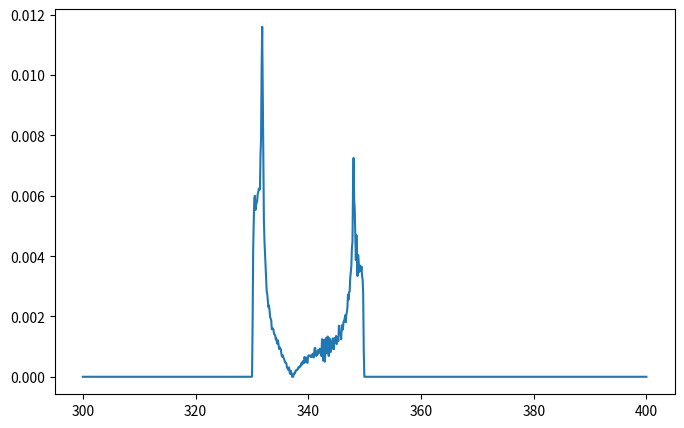

Here is the Python script that generated this plot:
import numpy as np
from scipy.linalg import eig, eigh
import matplotlib.pyplot as plt
import time

def SpinOp(spins, corrs):
    """
    Build the tensor‑product operator

        totalout = kron( S( s1 , corr1 ), S( s2 , corr2 ), … )

    Parameters
    ----------
    spins : sequence of floats or ints
        The total spin of each subsystem, e.g. [1/2, 1, 3/2, ...].
    corrs : sequence of str or a single str
        For each spin one of the characters 'x', 'y', 'z' or 'e'.
        'e' denotes the identity operator.

    Returns
    -------
    totalout : ndarray, shape (∏(2*s_i+1), ∏(2*s_i+1))
        The Kronecker product of all local operators.
    """
    # ------------------------------------------------------------------
    # Start with the 1×1 identity – this is the neutral element for
    # Kronecker products.
    totalout = np.array([[1.0]], dtype=complex)

    # ------------------------------------------------------------------
    # Iterate over all subsystems
    for s, corr in zip(spins, corrs):
        # dimension of the local Hilbert space
        dim = int(2 * s + 1)

        if corr == 'x':
            # ----- Sx -------------------------------------------------
            sp = np.zeros((dim, dim), dtype=complex)
            sm = np.zeros((dim, dim), dtype=complex)

            for ii in range(dim - 1):
                jj = ii + 1
                ms = -s + ii
                val = np.sqrt(s * (s + 1) - ms * (ms + 1))
                sp[ii, jj] = val

            for ii in range(1, dim):
                jj = ii - 1
                ms = -s + ii
                val = np.sqrt(s * (s + 1) - ms * (ms - 1))
                sm[ii, jj] = val

            S_s = (sp + sm) / 2.0

        elif corr == 'y':
            # ----- Sy -------------------------------------------------
            sp = np.zeros((dim, dim), dtype=complex)
            sm = np.zeros((dim, dim), dtype=complex)

            for ii in range(dim - 1):
                jj = ii + 1
                ms = -s + ii
                val = np.sqrt(s * (s + 1) - ms * (ms + 1))
                sp[ii, jj] = val

            for ii in range(1, dim):
                jj = ii - 1
                ms = -s + ii
                val = np.sqrt(s * (s + 1) - ms * (ms - 1))
                sm[ii, jj] = val

            S_s = (sp - sm) / (2j)

        elif corr == 'z':
            # ----- Sz -------------------------------------------------
            # diagonal entries are m = -s, -s+1, … , +s
            ms_vals = np.arange(-s, s + 1)
            S_s = np.diag(ms_vals)

        elif corr == 'e':
            # ----- Identity --------------------------------------------
            S_s = np.eye(dim, dtype=complex)

        else:
            raise ValueError(f"Unknown correlation type '{corr}'. "
                             "Must be one of 'x', 'y', 'z', or 'e'.")

        # Kronecker product with the current operator
        totalout = np.kron(totalout, S_s)

    return totalout
def fibonacci(nKnots, Symmetry=None):
    epsilon=0.33
    n   = int(nKnots**1.5)
    thLim=np.pi
    if not Symmetry:
        phLim=2*np.pi
    # Golden angle
    golden_angle = np.pi * (3.0 - np.sqrt(5.0))   # ≈ 2.39996322973
    idx = np.arange(0, n, dtype='float64')
    cos_theta = (idx + epsilon)/ (float(n - 1)+2*epsilon)
    ttheta = np.acos(cos_theta)   # polar angle from +z axis
    tphi = np.remainder(golden_angle*idx, 2*np.pi)
    mask = (ttheta <= thLim) & (tphi <= phLim)

    phi = tphi[mask]
    theta = ttheta[mask] 
    ww = np.ones_like(phi)
    return phi, theta, ww


# if __name__ == "__main__":

nPoints = 1000
nKnots = 100
omega= 9.5 # GHz
lw = 0.1 # in mT
g = np.array([1.99, 2, 2.01])
A = np.array([500., 500., 0]) # MHz
S = 1/2
I = 1/2
# --------------- start ----------------
mu_B = 9.274009994e-24          # J/T  (Bohr magneton)
hplank = 6.62607015e-34          # J·s

sx = SpinOp([S, I], 'xe')
sy = SpinOp([S, I], 'ye')
sz = SpinOp([S, I], 'ze')

ix = SpinOp([S, I], 'ex')
iy = SpinOp([S, I], 'ey')
iz = SpinOp([S, I], 'ez')

A*=1e9*hplank/mu_B # to mT
omega*=1e12*hplank/mu_B # to mT
# phi = np.array([0.0])
# theta = np.array([1])
Tphi, Ttheta, Tww = fibonacci(nKnots)

Ident = np.eye(sz.shape[0])

AHAM = sx@ix*A[0]+A[1]*sy@iy+A[2]*sz@iz

maA = np.kron(Ident, Ident)*omega - np.kron(AHAM, Ident) + np.kron(Ident, np.conj(AHAM))  # HF coupling goes here

Xaxis = np.linspace(300, 400, nPoints)
dx = Xaxis[1]-Xaxis[0]

Spectrum = np.zeros_like(Xaxis)
threshold = 1e-3
timest = time.time()

for ii in range(len(Tphi)):
    lx = np.sin(Ttheta[ii])*np.cos(Tphi[ii])
    ly = np.sin(Ttheta[ii])*np.sin(Tphi[ii])
    lz = np.cos(Ttheta[ii])

    lxd = -np.cos(Ttheta[ii])*np.sin(Tphi[ii])
    lyd = +np.cos(Ttheta[ii])*np.cos(Tphi[ii])
    lzd = -np.sin(Ttheta[ii])
    
    ZHAM = sx*lx*g[0]+sy*ly*g[1]+sz*lz*g[2]
    DetHAM = sx*lxd+sy*lyd+sz*lzd
    # ZHAM*=mu_B/hbar*1e-9

    B = np.kron(ZHAM, Ident) - np.kron(Ident, np.conj(ZHAM))
    # eigvals, eigvecs = eig(maA, B)
    detVec = DetHAM.ravel()
     
    # AB = maA@np.linalg.inv(B)
    AB = np.linalg.solve(maA, B)
    eigvals, eigvecs = eigh(AB)
    eigvals = np.real(1/eigvals)
    
    ###  Performance test. (1) runs as a C-code, so, 
    ### it it is faster than a loop in python below in (2) even though it does more stuff
    # (1)
    C = np.tile(detVec, (B.shape[0], 1))
    prob = np.abs(np.diagonal(C @ eigvecs))**2 
    # (2)
    # prob = np.zeros_like(eigvals)
    # for nn in range(len(prob)):
    #     prob[nn]= np.abs(detVec@eigvecs[:, nn])**2
        
    idx = np.floor((eigvals-Xaxis[0])/dx).astype(np.int64)  
    mask = (idx >= 0) & (idx <= nPoints) & (prob>threshold)
    np.add.at(Spectrum, idx[mask], prob[mask]) 

    # # unoptimized code for now, just to make sure math is right
    # for jj in range(len(eigvals)):
    #     prob = np.abs(detVec@eigvecs[:, jj])**2
    #     if prob>threshold and eigvals[jj].real<np.inf:
    #         # print(f'{np.abs(eigvals[jj])}, {prob}')
    #         B = eigvals[jj].real
    #         idx = int(np.floor((B-Xaxis[0])/dx))
    #         if idx>=0 and idx<nPoints:
    #             Spectrum[idx]+=prob*Tww[ii]/B
         
print(f'{time.time()-timest}')
sig = lw/2.354820045
GA = np.exp(-0.5*((Xaxis-np.mean(Xaxis))/sig)**2)

ispec = np.fft.ifft(np.fft.ifftshift(Spectrum))
iGA = np.fft.ifft(np.fft.ifftshift(GA))

LWSpectrum = np.abs(np.fft.fftshift(np.fft.fft(ispec*iGA)))

plt.figure(figsize=(8, 5))
plt.plot(Xaxis, LWSpectrum)
# print(eigvals)
# print(eigvecs)
plt.show()
